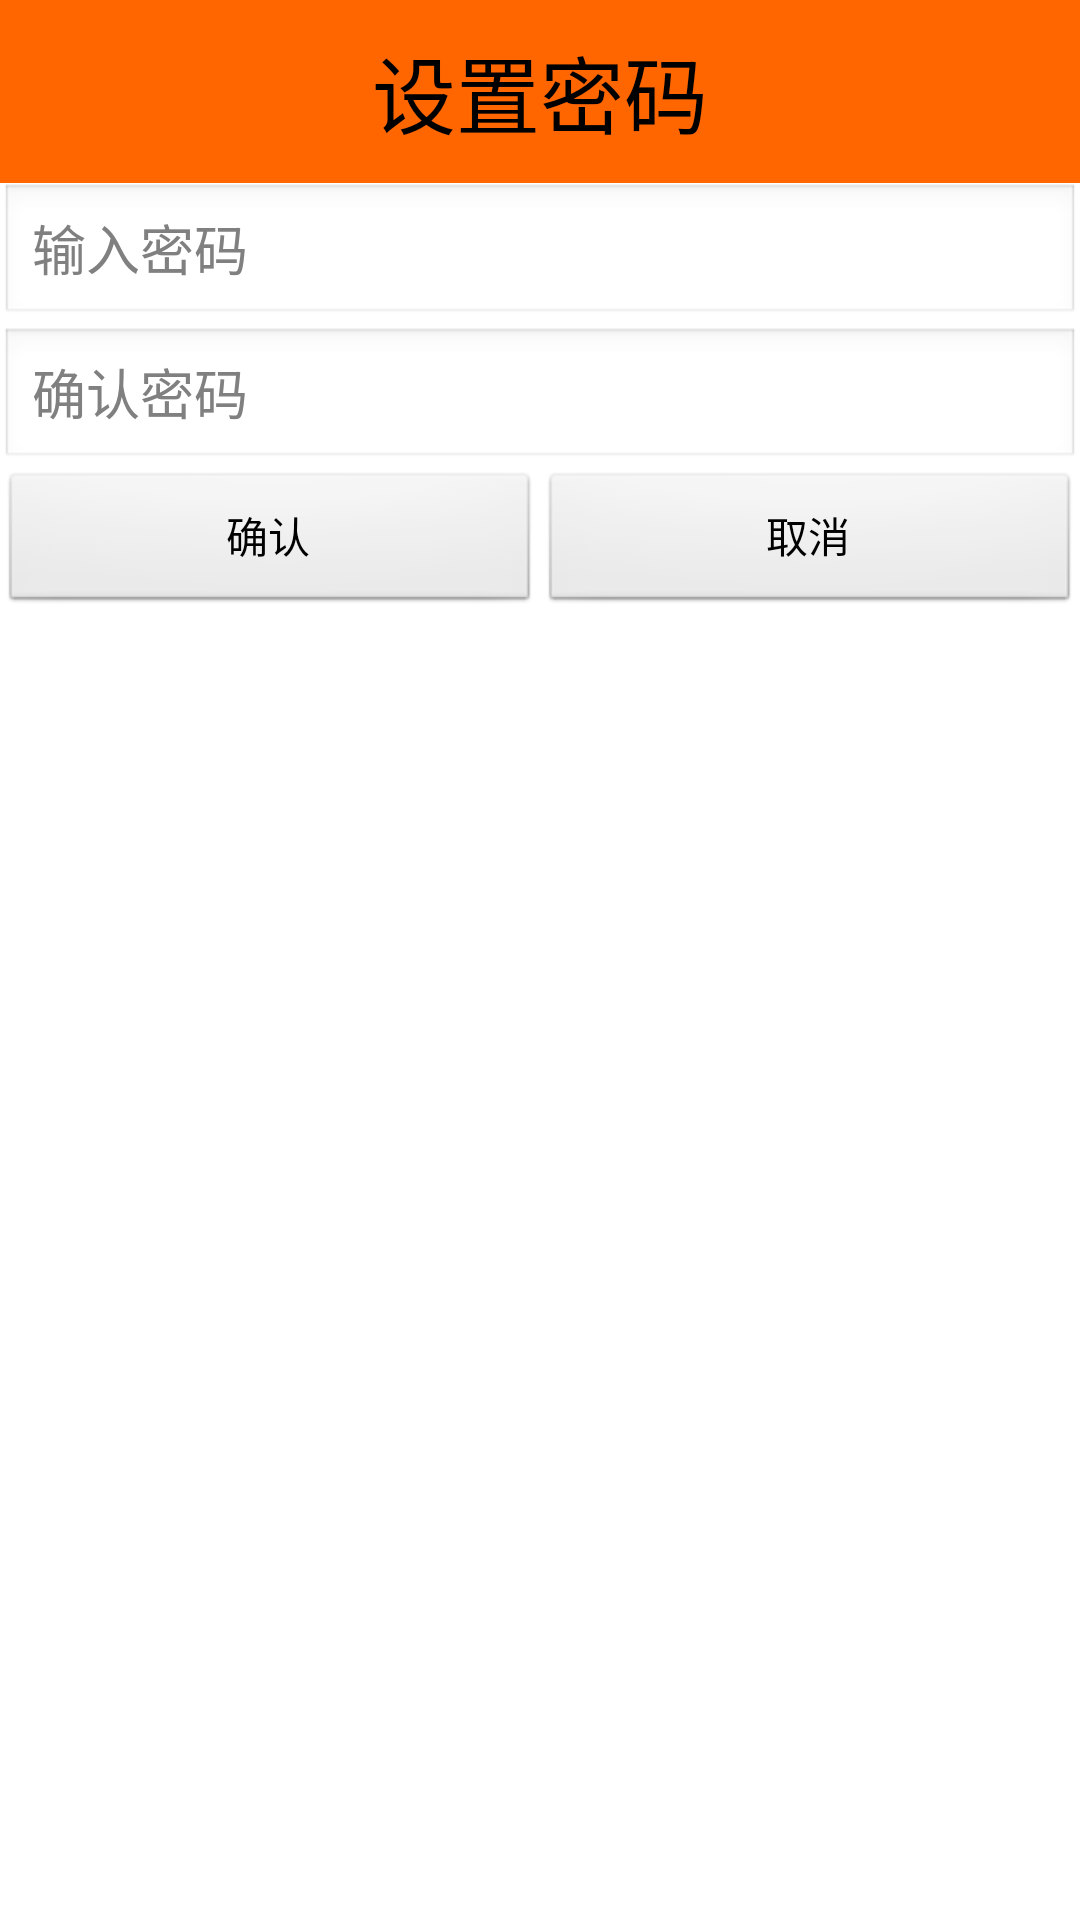

The Android layout XML behind this screen, and the referenced resources:
<!-- AndroidManifest.xml: application theme AppTheme -->
<!-- res/layout/dialog_set_psd.xml -->
<?xml version="1.0" encoding="utf-8"?>
<LinearLayout xmlns:android="http://schemas.android.com/apk/res/android"
    android:layout_width="match_parent"
    android:layout_height="match_parent"
    android:orientation="vertical" >
    <TextView 
        style="@style/TitleStyle"
        android:text="设置密码"
        android:background="#f60"/>
    
	<EditText 
	    android:id="@+id/et_set_psd"
	    android:hint="输入密码"
	    android:inputType="textPassword"
	    android:layout_width="match_parent"
	    android:layout_height="wrap_content"/>
		<EditText 
	    android:id="@+id/et_confirm_psd"
	    android:hint="确认密码"
	    android:inputType="textPassword"
	    android:layout_width="match_parent"
	    android:layout_height="wrap_content"/>
	<LinearLayout 
	    android:layout_width="match_parent"
	    android:layout_height="wrap_content">
	    <Button 
	        android:id="@+id/bt_submit"
	        android:text="确认"
	        android:layout_width="0dp"
	        android:layout_weight="1"
	    	android:layout_height="wrap_content"/>
	    <Button 
	        android:text="取消"
	        android:id="@+id/bt_cancel"
	        android:layout_width="0dp"
	        android:layout_weight="1"
	    	android:layout_height="wrap_content"/>
	</LinearLayout>
</LinearLayout>
<!-- resources referenced by this layout -->
<resources>
  <style name="TitleStyle">
          
           <item name="android:layout_width">match_parent</item>
           <item name="android:layout_height">wrap_content</item>
           <item name="android:padding">10dp</item>
           <item name="android:textSize">28sp</item>
           <item name="android:gravity">center</item>
           <item name="android:background">#0f0</item>
           <item name="android:textColor">#000</item>
      </style>
  <style name="AppTheme" parent="AppBaseTheme">
          
           <item name="android:windowNoTitle">true</item>
      </style>
  <style name="AppBaseTheme" parent="android:Theme.Light">
          
      </style>
</resources>
